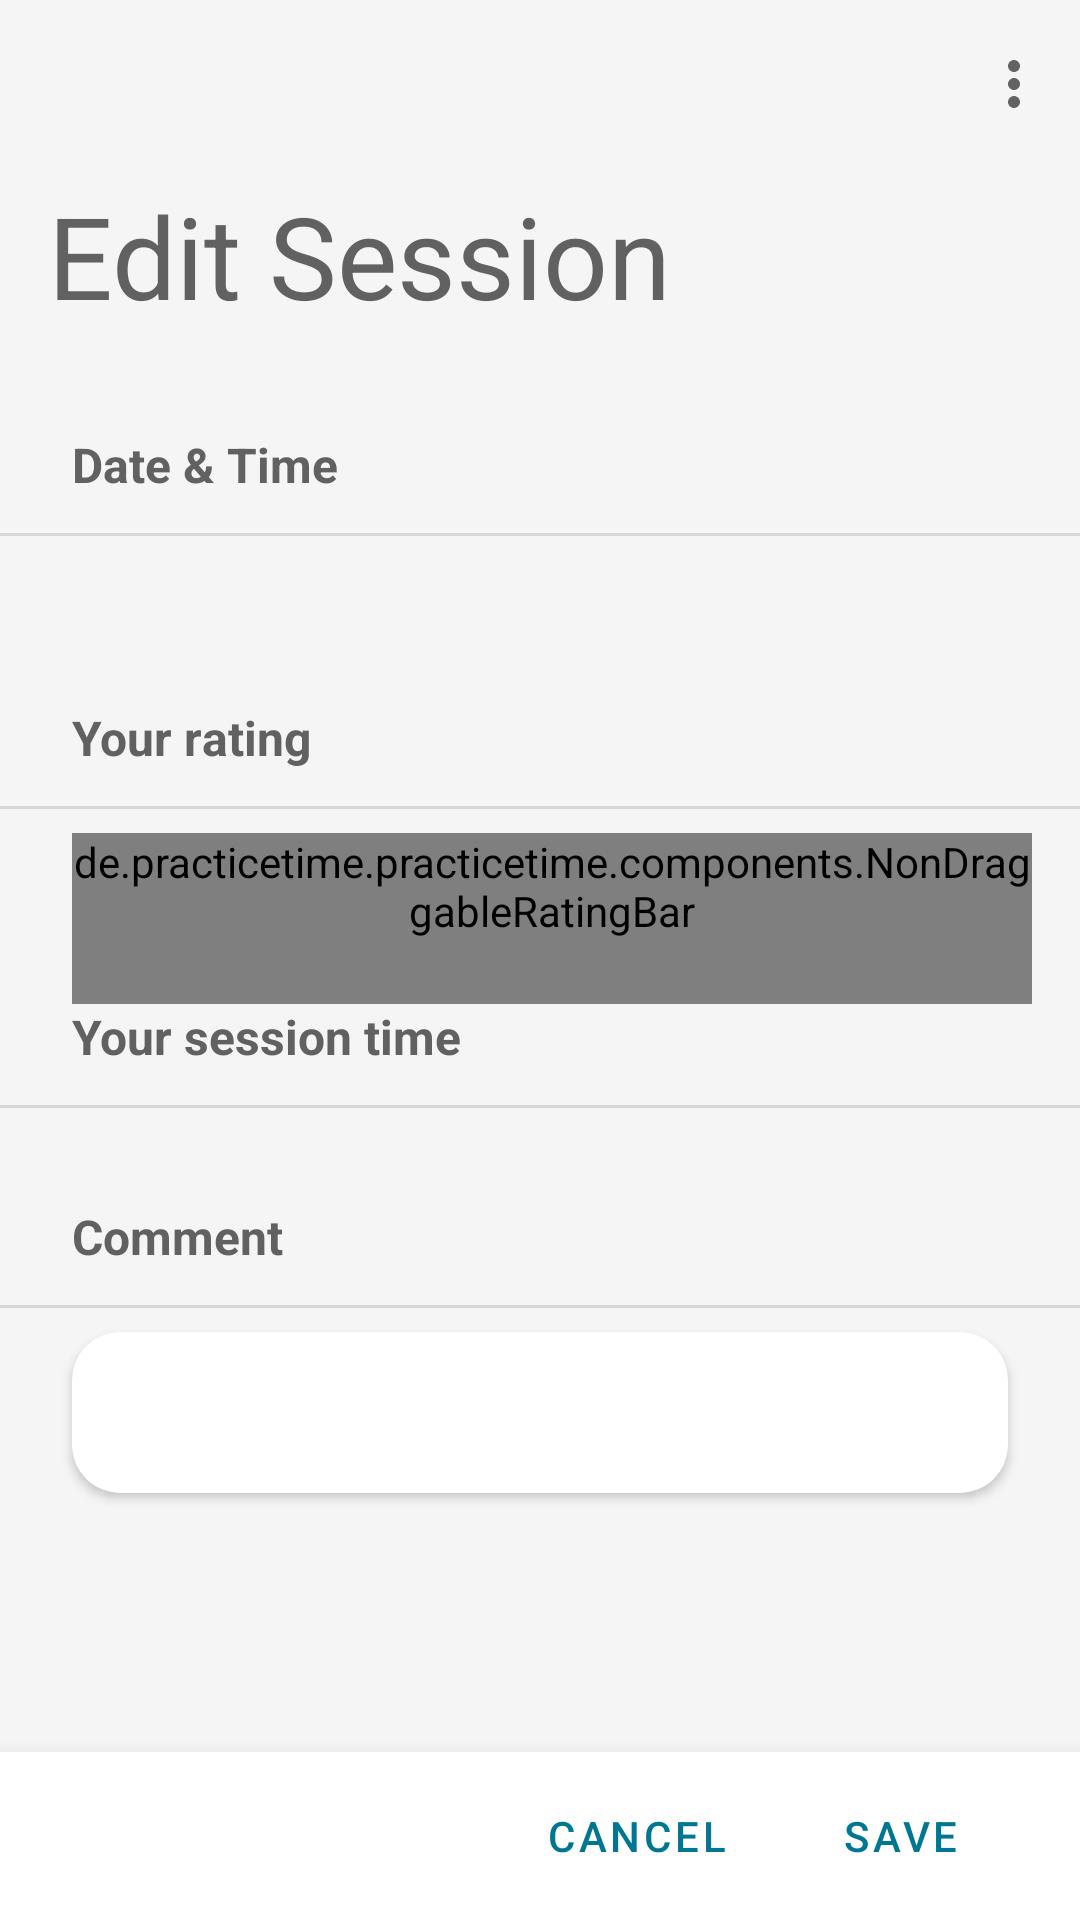

Write the Android layout XML for this screen, with the resource values it uses.
<!-- AndroidManifest.xml: application theme Theme.PracticeTime -->
<!-- res/layout/activity_fullscreen_session.xml -->
<?xml version="1.0" encoding="utf-8"?>
<androidx.constraintlayout.widget.ConstraintLayout xmlns:android="http://schemas.android.com/apk/res/android"
    xmlns:app="http://schemas.android.com/apk/res-auto"
    xmlns:tools="http://schemas.android.com/tools"
    android:id="@+id/activity_fullscreen_session_root"
    android:layout_width="match_parent"
    android:layout_height="match_parent"
    android:orientation="vertical">

    <androidx.coordinatorlayout.widget.CoordinatorLayout
        android:id="@+id/coordinatorLayout"
        android:layout_width="match_parent"
        android:layout_height="0dp"
        app:layout_constraintBottom_toTopOf="@+id/linearLayout"
        app:layout_constraintEnd_toEndOf="parent"
        app:layout_constraintStart_toStartOf="parent"
        app:layout_constraintTop_toTopOf="parent">

        <com.google.android.material.appbar.AppBarLayout
            android:id="@+id/fullscreen_session_appbar"
            style="@style/AppBar">

            <com.google.android.material.appbar.CollapsingToolbarLayout
                android:id="@+id/fullscreen_session__collapsing_toolbar_layout"
                style="@style/CollapsingToolbar"
                app:title="@string/fullscreen_session_title"
                app:toolbarId="@+id/fullscreen_session_toolbar">

                <androidx.appcompat.widget.Toolbar
                    android:id="@+id/fullscreen_session_toolbar"
                    style="@style/Toolbar"
                    app:menu="@menu/goals_toolbar_menu_base" />

            </com.google.android.material.appbar.CollapsingToolbarLayout>

        </com.google.android.material.appbar.AppBarLayout>

        <androidx.core.widget.NestedScrollView
            android:layout_width="match_parent"
            android:layout_height="wrap_content"
            app:layout_behavior="@string/appbar_scrolling_view_behavior">

            <LinearLayout
                android:layout_width="match_parent"
                android:layout_height="wrap_content"
                android:clipToPadding="false"
                android:orientation="vertical"
                android:paddingBottom="32dp">

                <TextView
                    android:layout_width="wrap_content"
                    android:layout_height="wrap_content"
                    android:layout_marginStart="24dp"
                    android:layout_marginTop="16dp"
                    android:text="@string/fullscreen_session_date_label"
                    android:textColor="?attr/colorOnSurfaceLowerContrast"
                    android:textSize="16sp"
                    android:textStyle="bold" />

                <View
                    android:layout_width="match_parent"
                    android:layout_height="1dp"
                    android:layout_marginTop="12dp"
                    android:layout_marginBottom="8dp"
                    android:background="?android:attr/listDivider" />

                <LinearLayout
                    android:id="@+id/fullscreen_session_date_layout"
                    android:layout_width="match_parent"
                    android:layout_height="wrap_content"
                    android:orientation="horizontal"
                    android:paddingStart="24dp"
                    android:paddingEnd="24dp"
                    android:gravity="center_vertical"
                    android:clickable="true"
                    android:focusable="true"
                    android:background="?android:attr/selectableItemBackground">

                    <TextView
                        android:id="@+id/fullscreen_session_date_text"
                        android:layout_width="0dp"
                        android:layout_height="wrap_content"
                        android:layout_weight="1"
                        android:textSize="18sp"
                        tools:text="31.01.2022 at 14:30" />

                    <ImageView
                        android:layout_width="wrap_content"
                        android:layout_height="wrap_content"
                        app:srcCompat="@drawable/ic_edit" />
                </LinearLayout>

                <TextView
                    android:layout_width="wrap_content"
                    android:layout_height="wrap_content"
                    android:layout_marginStart="24dp"
                    android:layout_marginTop="24dp"
                    android:text="@string/fullscreen_session_rating_label"
                    android:textColor="?attr/colorOnSurfaceLowerContrast"
                    android:textSize="16sp"
                    android:textStyle="bold" />

                <View
                    android:layout_width="match_parent"
                    android:layout_height="1dp"
                    android:layout_marginTop="12dp"
                    android:layout_marginBottom="8dp"
                    android:background="?android:attr/listDivider" />

                <LinearLayout
                    android:layout_width="match_parent"
                    android:layout_height="match_parent"
                    android:orientation="horizontal">

                    <de.practicetime.practicetime.components.NonDraggableRatingBar
                        android:id="@+id/fullscreen_session_rating_bar"
                        style="@style/Widget.AppCompat.RatingBar"
                        android:layout_width="wrap_content"
                        android:layout_height="wrap_content"
                        android:layout_marginStart="24dp"
                        android:layout_marginEnd="16dp"
                        android:indeterminateDrawable="@drawable/abc_ratingbar_indicator_material"
                        android:numStars="5"
                        android:progressDrawable="@drawable/abc_ratingbar_indicator_material"
                        android:rating="3"
                        android:stepSize="1" />

                    <ImageView
                        android:id="@+id/imageView"
                        android:layout_width="wrap_content"
                        android:layout_height="wrap_content"
                        android:layout_marginTop="8dp"
                        app:srcCompat="@drawable/ic_edit" />
                </LinearLayout>

                <TextView
                    android:layout_width="wrap_content"
                    android:layout_height="wrap_content"
                    android:layout_marginStart="24dp"
                    android:text="@string/fullscreen_session_time_label"
                    android:textColor="?attr/colorOnSurfaceLowerContrast"
                    android:textSize="16sp"
                    android:textStyle="bold" />

                <View
                    android:layout_width="match_parent"
                    android:layout_height="1dp"
                    android:layout_marginTop="12dp"
                    android:layout_marginBottom="8dp"
                    android:background="?android:attr/listDivider" />

                <androidx.recyclerview.widget.RecyclerView
                    android:id="@+id/fullscreen_session_section_list"
                    android:layout_width="match_parent"
                    android:layout_height="wrap_content"
                    android:nestedScrollingEnabled="false"
                    tools:listitem="@layout/listitem_fullscreen_session_section"
                    tools:itemCount="4"/>

                <TextView
                    android:layout_width="wrap_content"
                    android:layout_height="wrap_content"
                    android:layout_marginStart="24dp"
                    android:layout_marginTop="24dp"
                    android:text="@string/sessionSummaryComment"
                    android:textColor="?attr/colorOnSurfaceLowerContrast"
                    android:textSize="16sp"
                    android:textStyle="bold" />

                <View
                    android:layout_width="match_parent"
                    android:layout_height="1dp"
                    android:layout_marginTop="12dp"
                    android:layout_marginBottom="8dp"
                    android:background="?android:attr/listDivider" />

                <androidx.cardview.widget.CardView
                    android:layout_width="match_parent"
                    android:layout_height="match_parent"
                    android:layout_marginStart="24dp"
                    android:layout_marginEnd="24dp"
                    app:cardBackgroundColor="?attr/colorSurface"
                    app:cardElevation="2dp"
                    app:cardCornerRadius="16dp">

                    <TextView
                        android:id="@+id/fullscreen_session_comment_field"
                        android:layout_width="match_parent"
                        android:layout_height="wrap_content"
                        android:layout_margin="16dp"
                        android:drawablePadding="12dp"
                        android:textSize="16sp"
                        android:textStyle="italic"
                        app:drawableEndCompat="@drawable/ic_edit" />
                </androidx.cardview.widget.CardView>

            </LinearLayout>
        </androidx.core.widget.NestedScrollView>
    </androidx.coordinatorlayout.widget.CoordinatorLayout>

    <LinearLayout
        android:id="@+id/linearLayout"
        android:layout_width="match_parent"
        android:layout_height="wrap_content"
        android:minHeight="56dp"
        android:background="?android:attr/navigationBarColor"
        android:elevation="10dp"
        android:gravity="end"
        app:layout_constraintBottom_toBottomOf="parent">


        <com.google.android.material.button.MaterialButton
            android:id="@+id/fullscreen_session_cancel"
            android:layout_width="wrap_content"
            android:layout_height="match_parent"
            android:background="?attr/selectableItemBackgroundBorderless"
            android:paddingStart="8dp"
            android:paddingEnd="8dp"
            android:text="@string/fullscreen_session_cancel"
            android:textColor="?attr/colorPrimary" />

        <com.google.android.material.button.MaterialButton
            android:id="@+id/fullscreen_session_save"
            android:layout_width="wrap_content"
            android:layout_height="match_parent"
            android:layout_marginEnd="16dp"
            android:background="?attr/selectableItemBackgroundBorderless"
            android:text="@string/fullscreen_session_save_changes"
            android:textColor="?attr/colorPrimary" />

    </LinearLayout>
</androidx.constraintlayout.widget.ConstraintLayout>
<!-- res/layout/listitem_fullscreen_session_section.xml (included above) -->
<?xml version="1.0" encoding="utf-8"?>
<LinearLayout xmlns:android="http://schemas.android.com/apk/res/android"
    xmlns:app="http://schemas.android.com/apk/res-auto"
    xmlns:tools="http://schemas.android.com/tools"
    android:layout_width="match_parent"
    android:layout_height="wrap_content"
    android:gravity="center_vertical"
    android:paddingStart="24dp"
    android:paddingEnd="24dp"
    android:background="?android:selectableItemBackground"
    android:padding="4dp">

    <ImageView
        android:id="@+id/sectionColor"
        android:layout_width="6dp"
        android:layout_height="match_parent"
        android:layout_marginStart="4dp"
        android:layout_marginEnd="8dp"
        android:background="@drawable/color_rect_cat_indicator" />

    <TextView
        android:id="@+id/sectionName"
        android:layout_width="0dp"
        android:layout_height="wrap_content"
        android:layout_marginEnd="14dp"
        android:layout_weight="4"
        android:maxLines="2"
        android:textSize="14sp"
        tools:text="Section Name" />

    <TextView
        android:id="@+id/sectionDuration"
        android:layout_width="0dp"
        android:layout_height="wrap_content"
        android:layout_marginEnd="12dp"
        android:layout_weight="3"
        android:drawablePadding="16dp"
        android:textSize="20sp"
        android:gravity="end"
        app:drawableEndCompat="@drawable/ic_edit"
        tools:text="12h 30min" />

</LinearLayout>
<!-- resources referenced by this layout -->
<resources>
  <!-- drawable color_rect_cat_indicator (drawable) -->
  <?xml version="1.0" encoding="utf-8"?>
  <shape xmlns:android="http://schemas.android.com/apk/res/android"
      android:shape="rectangle"
      android:thickness="3dp">
      <corners
          android:radius="3dp" />
      <solid
          android:color="@color/md_purple_A700" />
  </shape>
  <string name="fullscreen_session_cancel">Cancel</string>
  <string name="fullscreen_session_date_label">Date &amp; Time</string>
  <string name="fullscreen_session_rating_label">Your rating</string>
  <string name="fullscreen_session_save_changes">Save</string>
  <string name="fullscreen_session_time_label">Your session time</string>
  <string name="fullscreen_session_title">Edit Session</string>
  <string name="sessionSummaryComment">Comment</string>
  <style name="AppBar" parent="">
          <item name="android:layout_width">match_parent</item>
          <item name="android:layout_height">wrap_content</item>
          <item name="android:background">?android:attr/colorBackground</item>
          <item name="android:fitsSystemWindows">true</item>
      </style>
  <style name="CollapsingToolbar" parent="">
          <item name="android:layout_width">match_parent</item>
          <item name="android:layout_height">128dp</item>
          <item name="collapsedTitleTextAppearance">@style/ToolbarTitleCollapsed</item>
          <item name="expandedTitleTextAppearance">@style/ToolbarTitleExpanded</item>
          <item name="expandedTitleMarginBottom">28dp</item>
          <item name="expandedTitleMarginStart">16dp</item>
          <item name="layout_scrollFlags">scroll|exitUntilCollapsed</item>
          <item name="titleCollapseMode">scale</item>
      </style>
  <style name="Toolbar" parent="">
          <item name="android:layout_width">match_parent</item>
          <item name="android:layout_height">?attr/actionBarSize</item>
          <item name="layout_collapseMode">pin</item>
      </style>
  <color name="md_purple_A700">#AA00FF</color>
  <style name="ToolbarTitleCollapsed" parent="">
          <item name="android:textColor">?attr/colorOnSurfaceLowerContrast</item>
          <item name="android:textSize">24sp</item>
      </style>
  <style name="ToolbarTitleExpanded" parent="">
          <item name="android:textColor">?attr/colorOnSurfaceLowerContrast</item>
          <item name="android:textSize">38sp</item>
      </style>
  <color name="primary_light">#007792</color>
  <color name="primary_light_variant">#003543</color>
  <color name="white">#FFFFFFFF</color>
  <color name="secondary_light">@color/primary_light</color>
  <color name="black">#000000</color>
  <color name="md_red_500">#F44336</color>
  <color name="md_grey_100">#F5F5F5</color>
  <color name="md_grey_300">#E0E0E0</color>
  <color name="md_grey_700">#616161</color>
  <color name="md_yellow_700">#FBC02D</color>
</resources>
